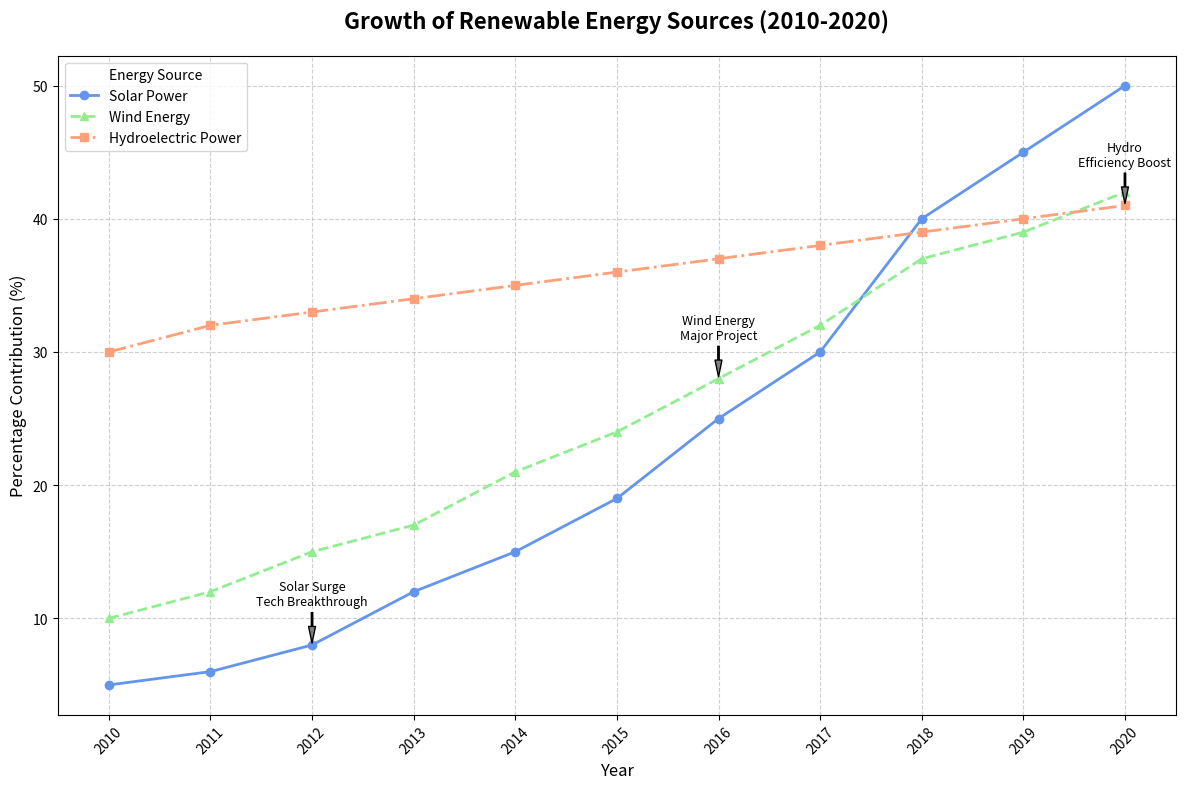

Reproduce this figure in Python.
import matplotlib.pyplot as plt
import numpy as np

years = np.arange(2010, 2021)

solar_power = [5, 6, 8, 12, 15, 19, 25, 30, 40, 45, 50]
wind_energy = [10, 12, 15, 17, 21, 24, 28, 32, 37, 39, 42]
hydroelectric_power = [30, 32, 33, 34, 35, 36, 37, 38, 39, 40, 41]

plt.figure(figsize=(12, 8))

# Shuffled colors: Solar Power - '#6495ED', Wind Energy - '#90EE90', Hydroelectric Power - '#FFA07A'
plt.plot(years, solar_power, marker='o', linestyle='-', color='#6495ED', linewidth=2, label='Solar Power')
plt.plot(years, wind_energy, marker='^', linestyle='--', color='#90EE90', linewidth=2, label='Wind Energy')
plt.plot(years, hydroelectric_power, marker='s', linestyle='-.', color='#FFA07A', linewidth=2, label='Hydroelectric Power')

annotations = {
    2012: ("Solar Surge\nTech Breakthrough", solar_power[2]),
    2016: ("Wind Energy\nMajor Project", wind_energy[6]),
    2020: ("Hydro\nEfficiency Boost", hydroelectric_power[10])
}

for year, (text, y_value) in annotations.items():
    plt.annotate(text, xy=(year, y_value), xytext=(year, y_value + 3),
                 arrowprops=dict(facecolor='gray', shrink=0.05, width=1, headwidth=5),
                 fontsize=9, color='black', ha='center')

plt.title('Growth of Renewable Energy Sources (2010-2020)', fontsize=16, fontweight='bold', pad=20)
plt.xlabel('Year', fontsize=12)
plt.ylabel('Percentage Contribution (%)', fontsize=12)
plt.legend(title='Energy Source', loc='upper left', fontsize=10)
plt.xticks(years, rotation=45)
plt.grid(True, linestyle='--', alpha=0.6)
plt.tight_layout()
plt.show()
